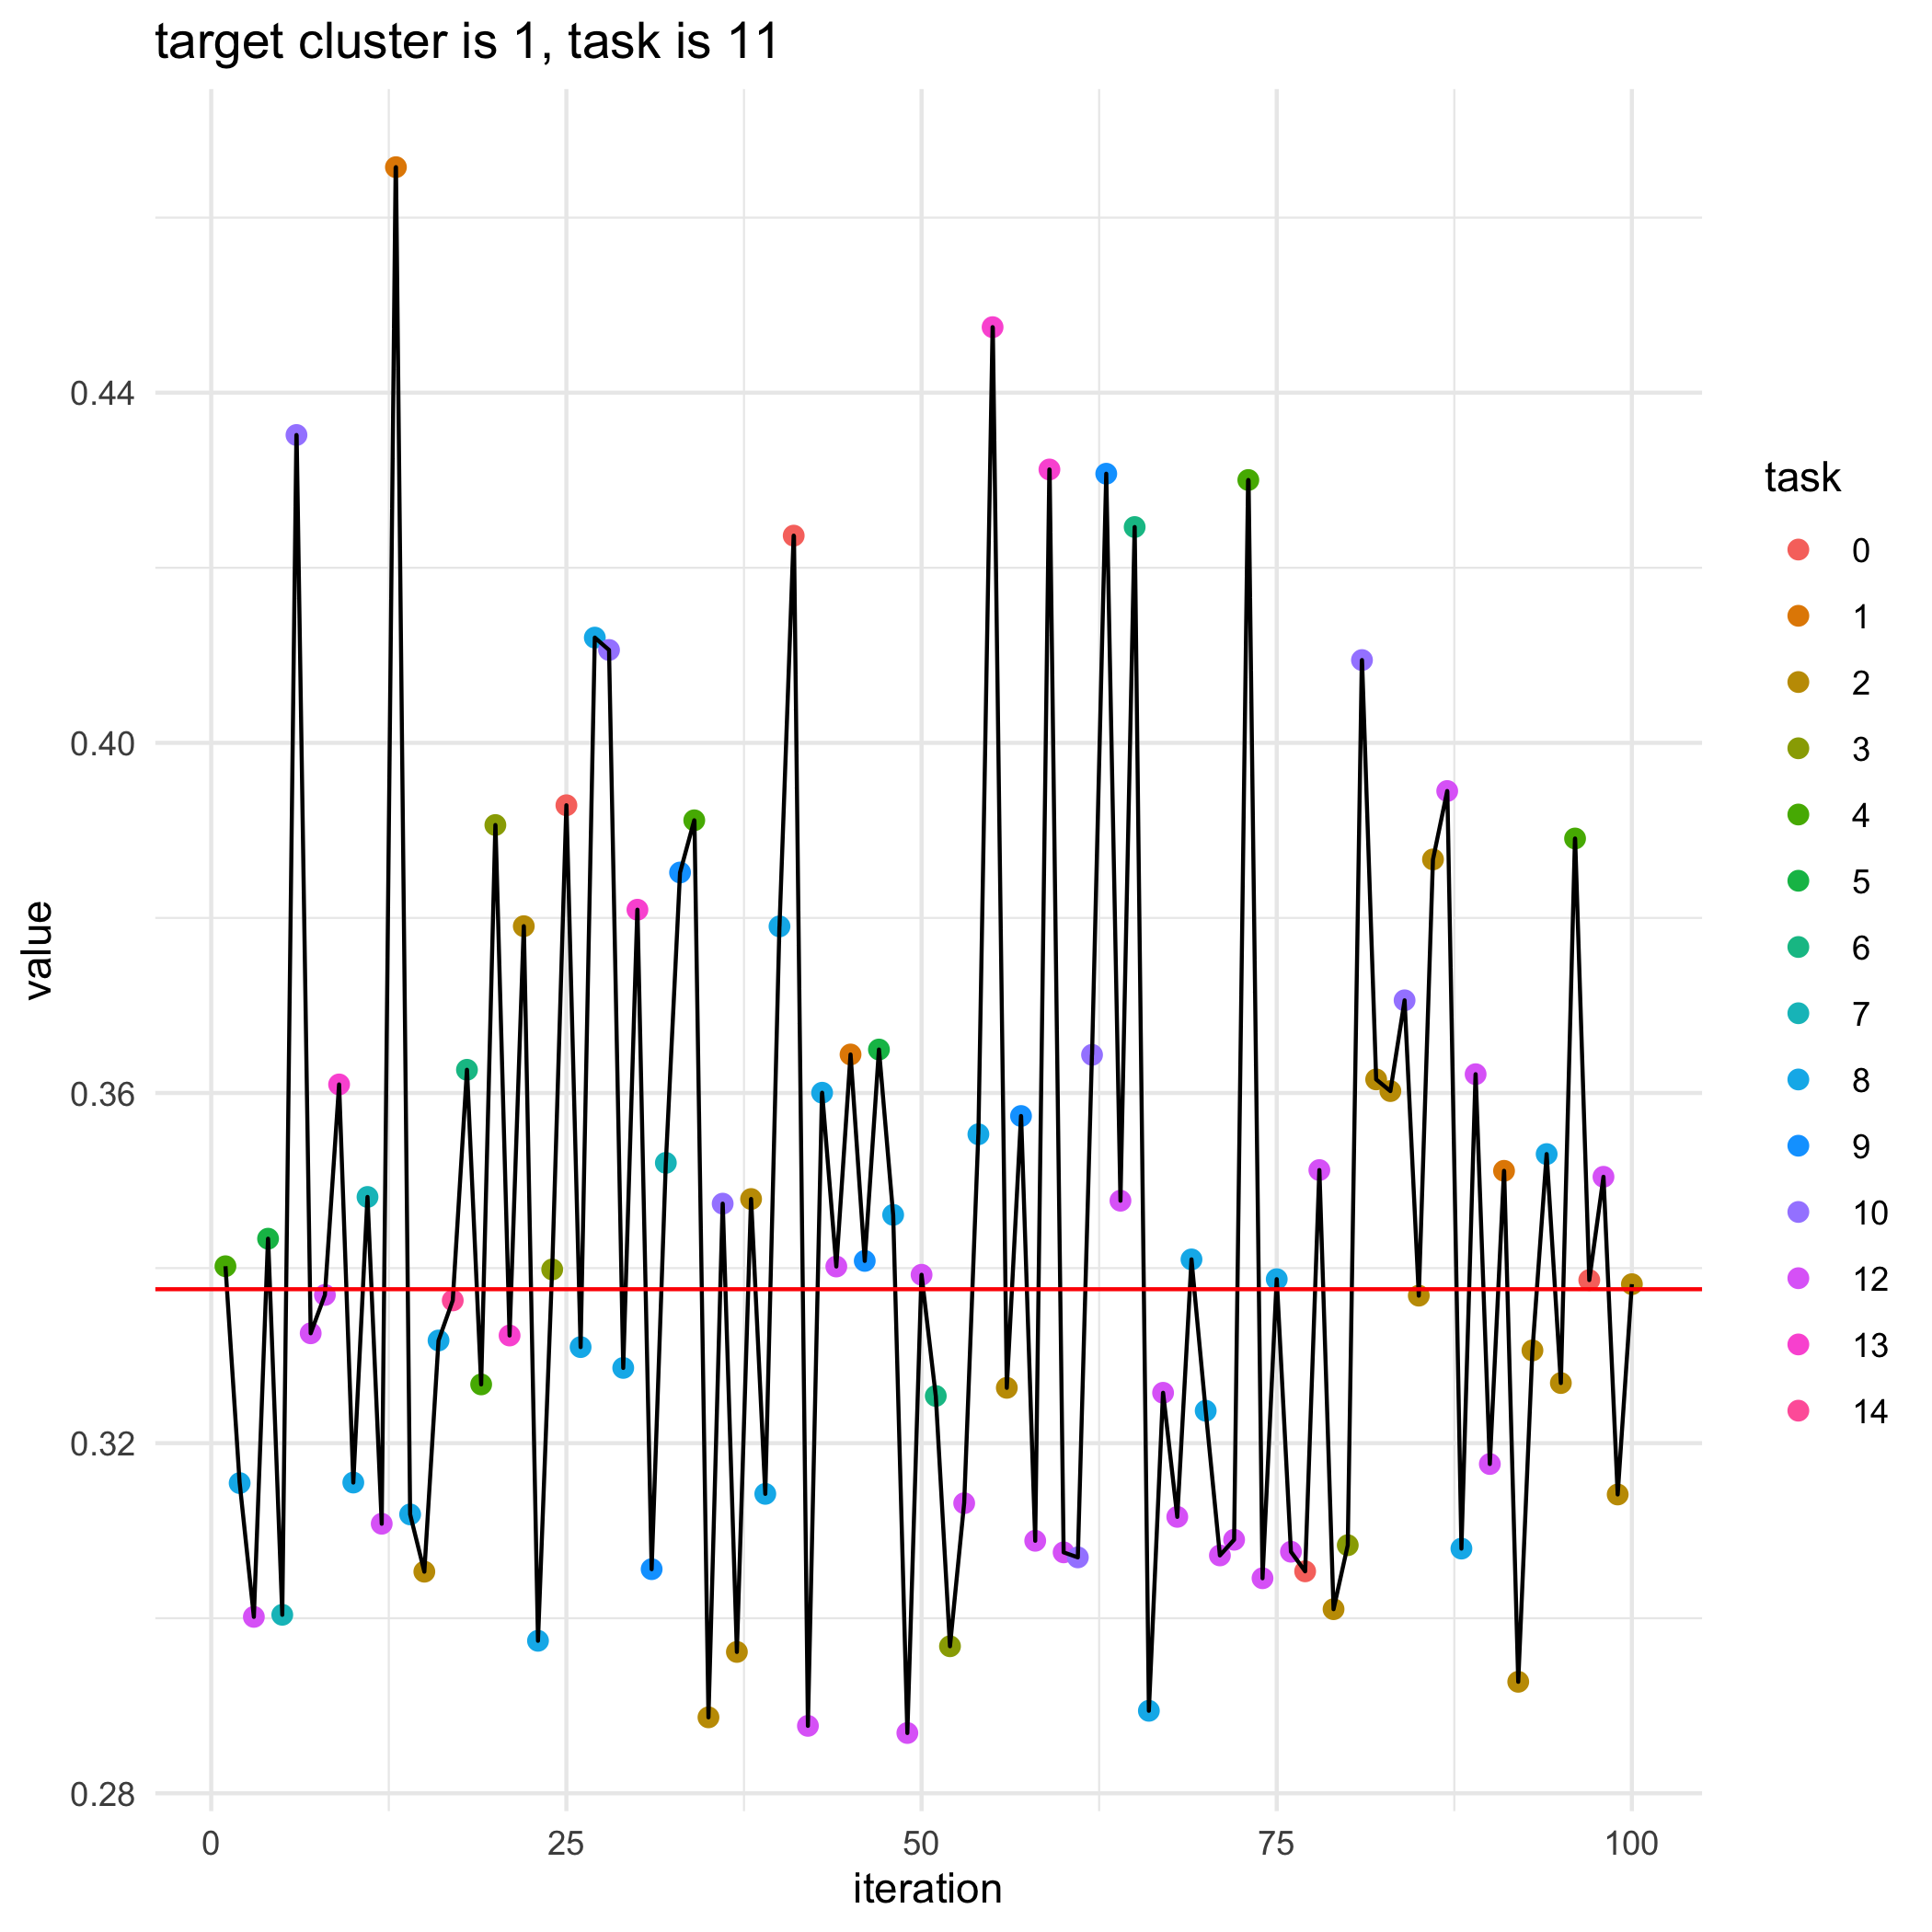

The table this chart was drawn from, first rows:
, losses, bandit_selects
0, 0.3376, 
1, 0.3402, 4.0
2, 0.3154, 8.0
3, 0.3002, 12.0
4, 0.3434, 5.0
5, 0.3004, 7.0
6, 0.4352, 10.0
7, 0.3326, 12.0
8, 0.3369, 12.0
9, 0.361, 13.0
10, 0.3155, 8.0
11, 0.3481, 7.0
12, 0.3108, 12.0
13, 0.4658, 1.0
14, 0.3119, 8.0
15, 0.3053, 2.0
16, 0.3317, 8.0
17, 0.3363, 14.0
18, 0.3627, 6.0
19, 0.3267, 4.0
20, 0.3906, 3.0
21, 0.3323, 13.0
22, 0.3791, 2.0
23, 0.2974, 8.0
24, 0.3398, 3.0
25, 0.3929, 0.0
26, 0.331, 8.0
27, 0.412, 8.0
28, 0.4106, 10.0
29, 0.3286, 8.0
30, 0.3809, 13.0
31, 0.3056, 9.0
32, 0.352, 7.0
33, 0.3852, 9.0
34, 0.3912, 4.0
35, 0.2887, 2.0
36, 0.3474, 10.0
37, 0.2962, 2.0
38, 0.3479, 2.0
39, 0.3142, 8.0
40, 0.379, 8.0
41, 0.4237, 0.0
42, 0.2877, 12.0
43, 0.36, 8.0
44, 0.3402, 12.0
45, 0.3644, 1.0
46, 0.3408, 9.0
47, 0.365, 5.0
48, 0.3461, 8.0
49, 0.2869, 12.0
50, 0.3392, 12.0
51, 0.3254, 6.0
52, 0.2968, 3.0
53, 0.3131, 12.0
54, 0.3553, 8.0
55, 0.4475, 13.0
56, 0.3263, 2.0
57, 0.3574, 9.0
58, 0.3088, 12.0
59, 0.4312, 13.0
... 41 more rows
